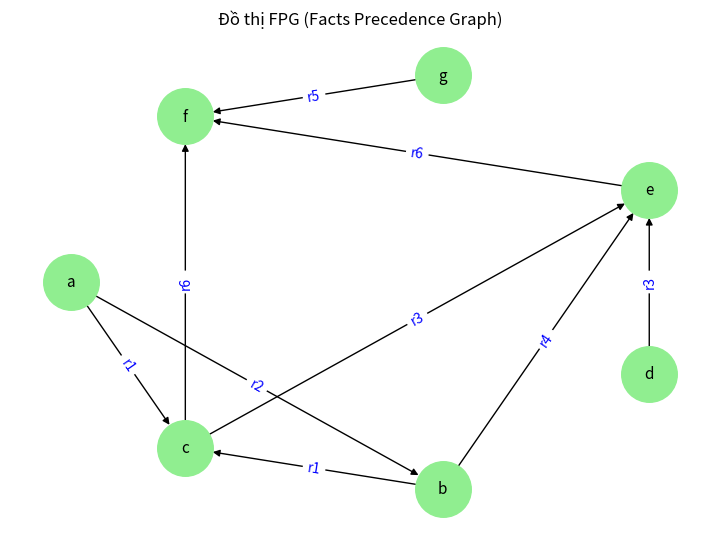

This chart was generated by the following Python code:
# -*- coding: utf-8 -*-
"""
MÔ PHỎNG SUY DIỄN LÙI (Backward Chaining)
-----------------------------------------
Dựa theo nội dung slide “Chọn luật trong quá trình suy diễn”
 - Chiến lược chỉ số min / max
 - Chiến lược đồ thị FPG (Facts Precedence Graph)
"""

import networkx as nx
import matplotlib.pyplot as plt

# ==========================================
# TẬP LUẬT MẪU
# ==========================================
rules = {
    1: ({"a", "b"}, "c"),
    2: ({"a"}, "b"),
    3: ({"c", "d"}, "e"),
    4: ({"b"}, "e"),
    5: ({"g", "e"}, "f"),
    6: ({"c", "e"}, "f"),
}

# ==========================================
# XÂY DỰNG ĐỒ THỊ FPG (Facts Precedence Graph)
# ==========================================
def build_fpg(rules):
    """
    Mỗi sự kiện là một đỉnh, mỗi luật tạo ra các cung:
    f (vế trái) → q (vế phải)
    """
    G = nx.DiGraph()
    for i, (left, right) in rules.items():
        for f in left:
            G.add_edge(f, right, rule=f"r{i}")
    return G


def d_fpg(G, start, end):
    """Khoảng cách ngắn nhất từ sự kiện start → end"""
    try:
        return nx.shortest_path_length(G, start, end)
    except nx.NetworkXNoPath:
        return float("inf")


def heuristic_fpg(G, rule_id, goal):
    """Hàm lượng giá h(r,GT) = max{d(f,GT) | f ∈ left(r)}"""
    left, _ = rules[rule_id]
    return max(d_fpg(G, goal, f) for f in left)


# ==========================================
# SUY DIỄN LÙI (Backward Chaining)
# ==========================================
def backward_chain(goal, known, strategy="min", depth=0, G=None, used=None):
    indent = "  " * depth
    if used is None:
        used = set()

    print(f"{indent}=> Cần chứng minh: {goal}")

    # Nếu đã biết
    if goal in known:
        print(f"{indent}✓ {goal} đã biết trong GT.")
        return True

    # Tìm các luật có kết luận là goal
    applicable = [r for r, (prem, concl) in rules.items() if concl == goal and r not in used]
    if not applicable:
        print(f"{indent}✗ Không có luật nào suy ra {goal}. Quay lui.")
        return False

    # Chiến lược chọn luật
    if strategy == "min":
        r_chosen = min(applicable)
    elif strategy == "max":
        r_chosen = max(applicable)
    elif strategy == "fpg" and G is not None:
        # Tính h(r,GT) cho từng luật
        h_values = {r: heuristic_fpg(G, r, goal) for r in applicable}
        r_chosen = min(h_values, key=h_values.get)
        print(f"{indent}→ h(r,GT): {h_values}")
    else:
        r_chosen = applicable[0]

    used.add(r_chosen)
    premises, conclusion = rules[r_chosen]
    print(f"{indent}- Chọn luật r{r_chosen}: {premises} → {conclusion}")

    # Kiểm tra các điều kiện vế trái
    all_proven = True
    for p in premises:
        if not backward_chain(p, known, strategy, depth + 1, G, used):
            all_proven = False
            print(f"{indent}  Quay lui khỏi r{r_chosen}")
            break

    if all_proven:
        print(f"{indent}✓ Suy ra được {goal} nhờ r{r_chosen}")
        known.add(goal)
        return True

    print(f"{indent}✗ Không thể chứng minh {goal}. Quay lui.")
    return False


# ==========================================
# CHẠY THỬ
# ==========================================
if __name__ == "__main__":
    GT = {"a"}      # Giả thiết ban đầu
    KL = {"f"}      # Kết luận cần chứng minh
    goal = next(iter(KL))

    print("=== SUY DIỄN LÙI (BACKWARD CHAINING) ===")
    for i, (prem, concl) in rules.items():
        print(f"r{i}: {prem} → {concl}")
    print(f"\nGT = {GT}, KL = {KL}\n")

    # 1️⃣ Chỉ số Min
    print("------ CHIẾN LƯỢC CHỈ SỐ MIN ------")
    backward_chain(goal, set(GT), strategy="min")

    # 2️⃣ Chỉ số Max
    print("\n------ CHIẾN LƯỢC CHỈ SỐ MAX ------")
    backward_chain(goal, set(GT), strategy="max")

    # 3️⃣ FPG (Heuristic)
    print("\n------ CHIẾN LƯỢC FPG ------")
    G = build_fpg(rules)
    backward_chain(goal, set(GT), strategy="fpg", G=G)

    # Vẽ đồ thị FPG
    plt.figure(figsize=(7, 5))
    pos = nx.shell_layout(G)
    nx.draw(G, pos, with_labels=True, node_color="lightgreen", node_size=1600, font_size=11)
    edge_labels = nx.get_edge_attributes(G, "rule")
    nx.draw_networkx_edge_labels(G, pos, edge_labels=edge_labels, font_color="blue")
    plt.title("Đồ thị FPG (Facts Precedence Graph)")
    plt.show()
